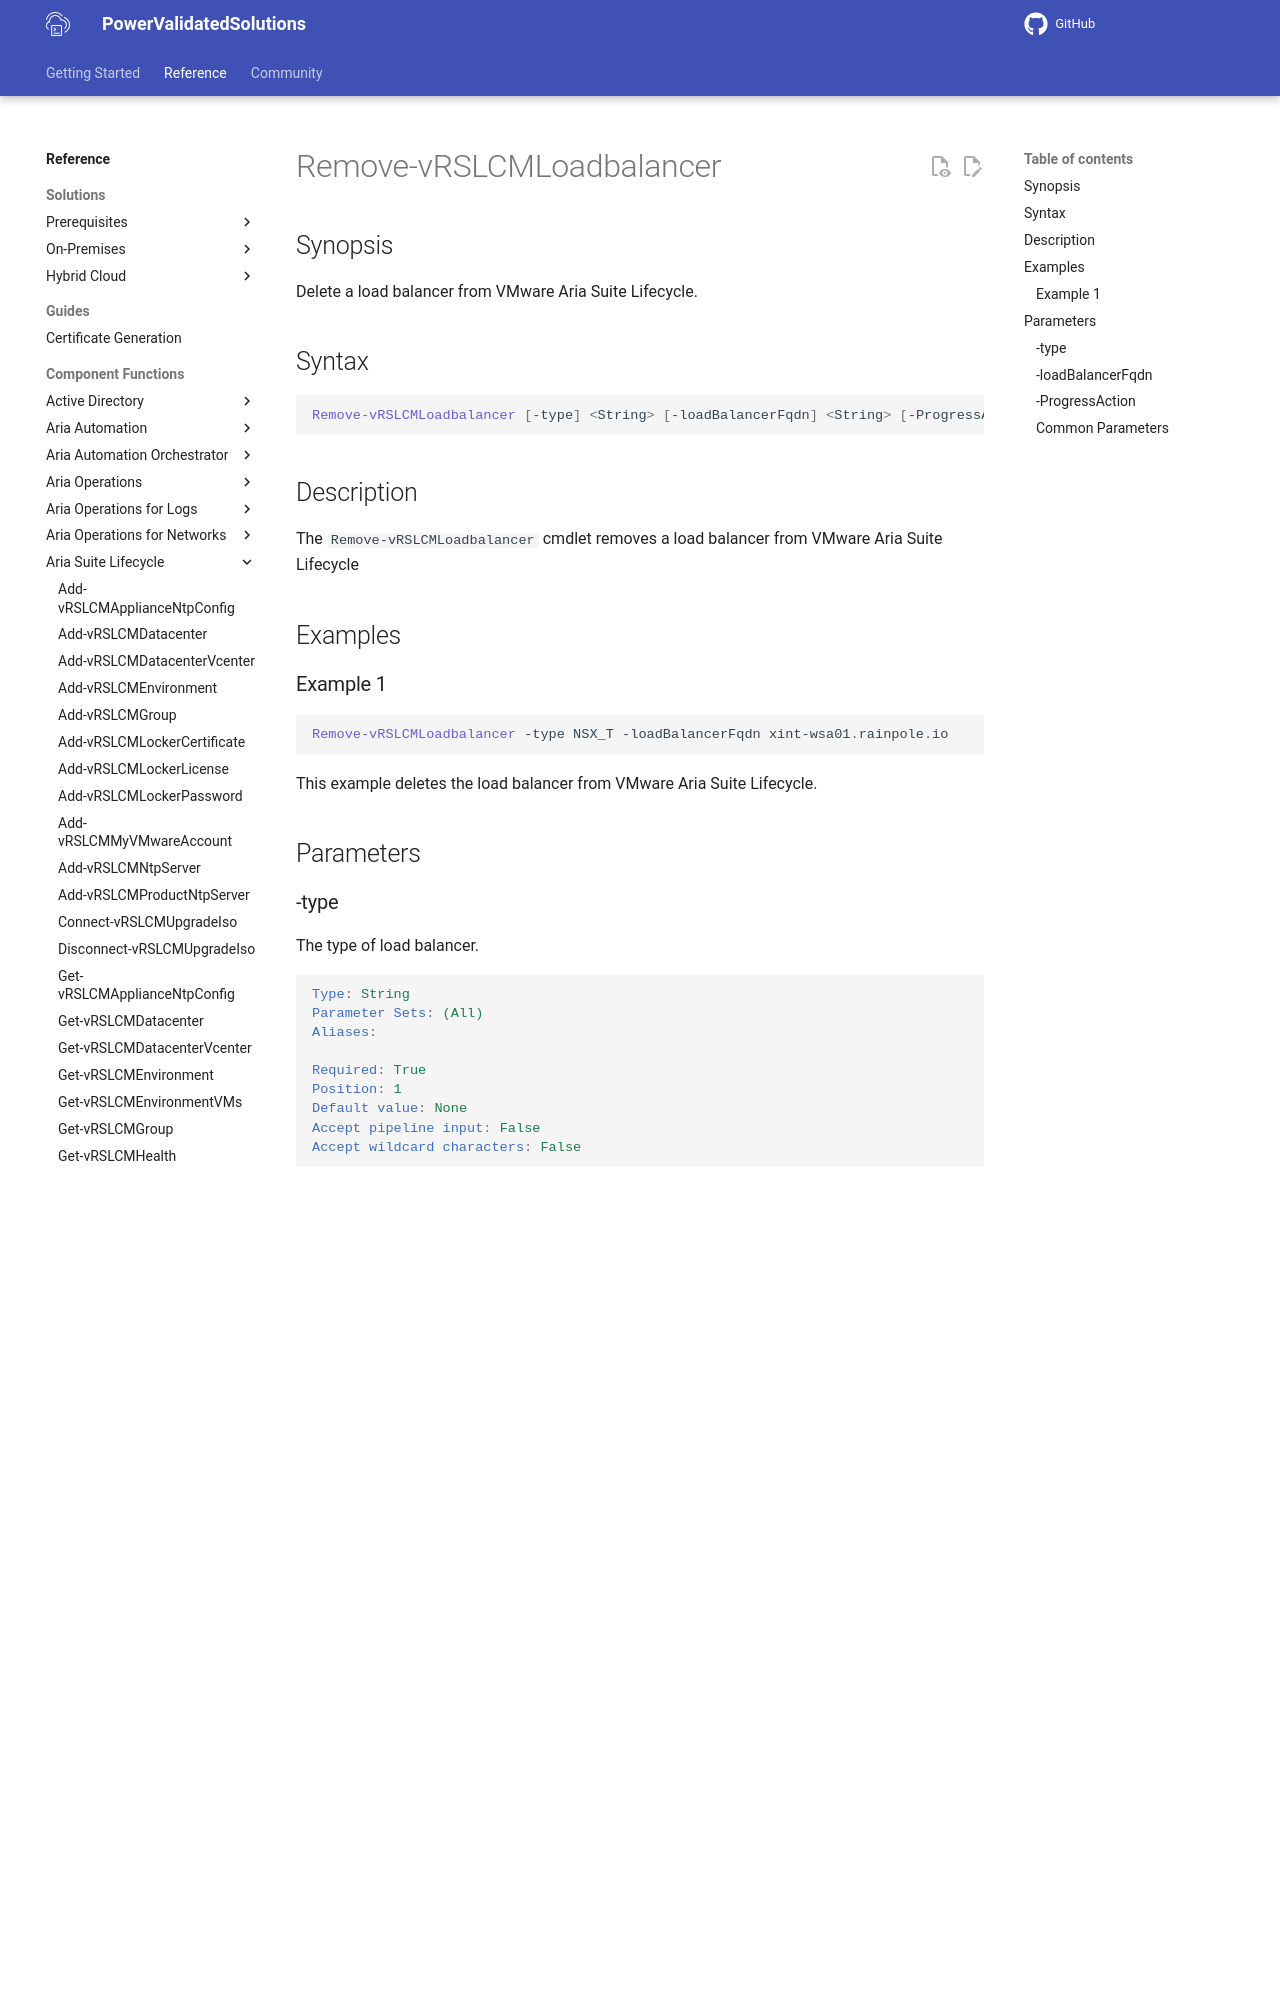

repository: vmware/power-validated-solutions-for-cloud-foundation · page: documentation/functions/aria-suite/aria-suite-lifecycle/Remove-vRSLCMLoadbalancer/index.html · generator: mkdocs

# Remove-vRSLCMLoadbalancer

## Synopsis

Delete a load balancer from VMware Aria Suite Lifecycle.

## Syntax

```powershell
Remove-vRSLCMLoadbalancer [-type] <String> [-loadBalancerFqdn] <String> [-ProgressAction <ActionPreference>] [<CommonParameters>]
```

## Description

The `Remove-vRSLCMLoadbalancer` cmdlet removes a load balancer from VMware Aria Suite Lifecycle

## Examples

### Example 1

```powershell
Remove-vRSLCMLoadbalancer -type NSX_T -loadBalancerFqdn xint-wsa01.rainpole.io
```

This example deletes the load balancer from VMware Aria Suite Lifecycle.

## Parameters

### -type

The type of load balancer.

```yaml
Type: String
Parameter Sets: (All)
Aliases:

Required: True
Position: 1
Default value: None
Accept pipeline input: False
Accept wildcard characters: False
```
